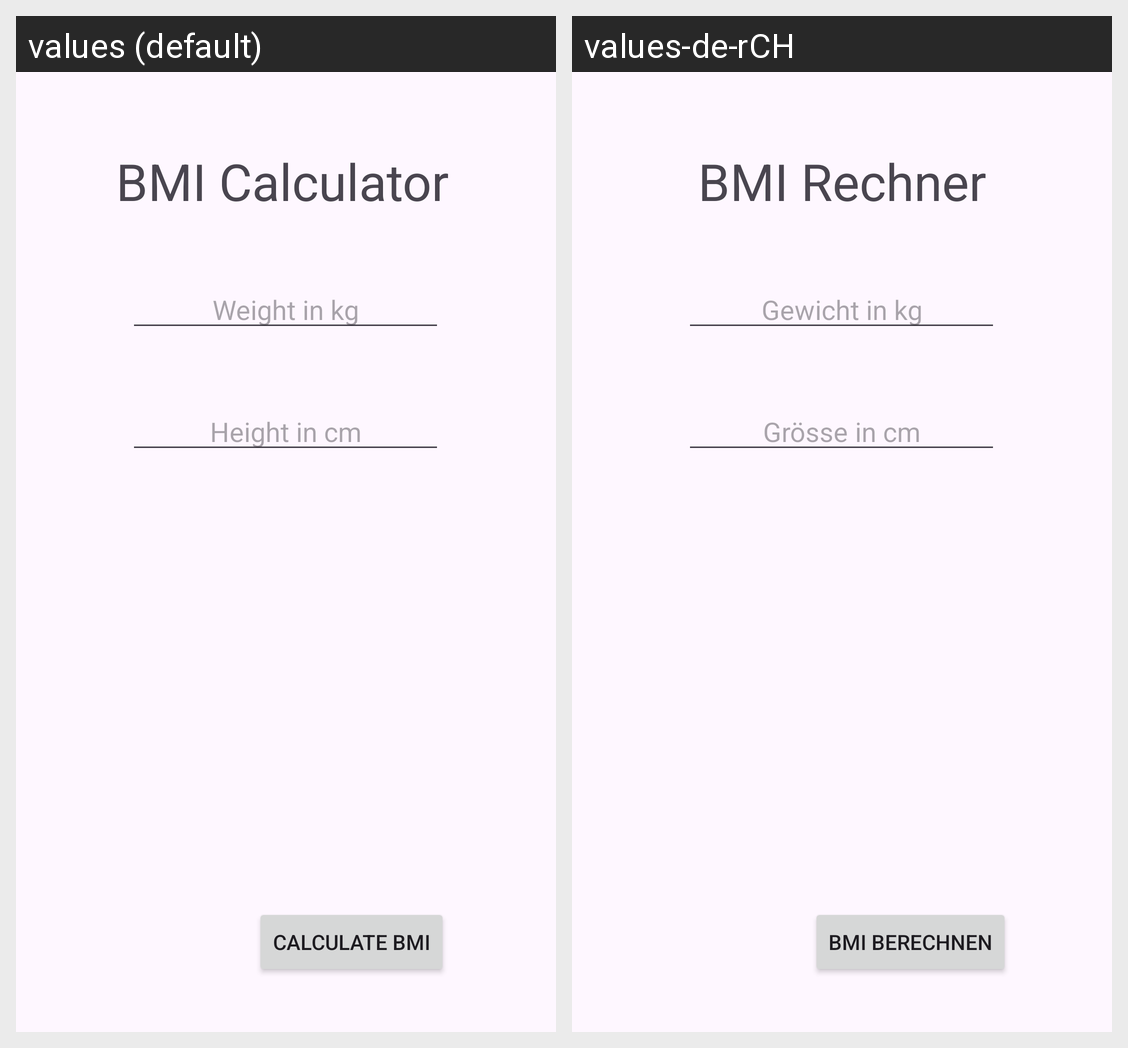

This grid shows one Android layout under two languages. Give, for every string resource on the screen, its name, the default text and each shown locale's text.
Android screen res/layout/activity_calculator.xml rendered under 2 locales, left to right: values (default), values-de-rCH. Device: Nexus 5 (rendered at 1080×1920; each locale shown at half size, 540×960, under a caption strip naming it); theme Theme.FitApp.
Strings drawn on this screen, with the default value and each locale's value (text and hints the layout hard-codes, and strings that could not be matched under every locale, appear in the picture but are not listed):

heightInCm
  values: Height in cm
  values-de-rCH: Grösse in cm

bmiCalculator
  values: BMI Calculator	
  values-de-rCH: BMI Rechner

weightInKg
  values: Weight in kg
  values-de-rCH: Gewicht in kg

calculateBMI
  values: Calculate BMI
  values-de-rCH: BMI berechnen
